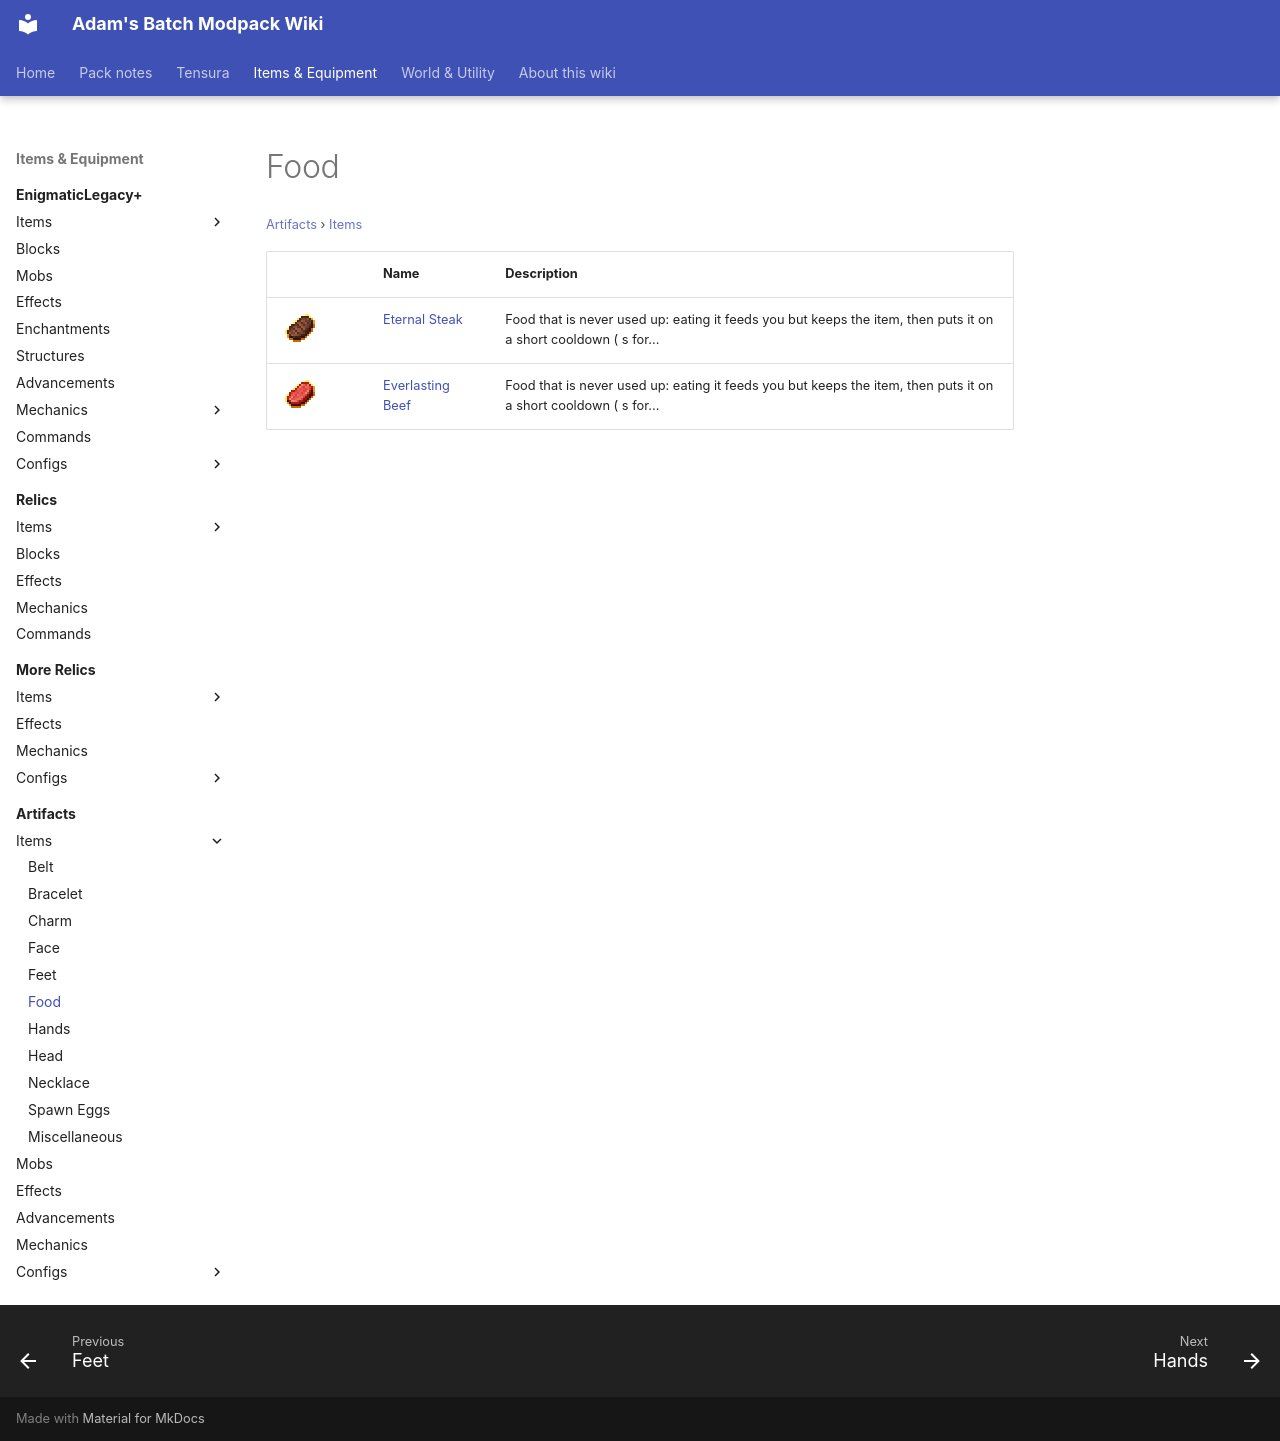

repository: Proteus-Nell/Adams-Batch-MC-Modpack-Wiki · page: artifacts/items/food/index.html · generator: mkdocs

# Food

<small>[Artifacts](../../index.md) &rsaquo; [Items](../index.md)</small>

| | Name | Description |
|---|---|---|
| ![](../../../assets/icons/artifacts/item/eternal_steak.png) | [Eternal Steak](eternal-steak.md) | Food that is never used up: eating it feeds you but keeps the item, then puts it on a short cooldown ( s for... |
| ![](../../../assets/icons/artifacts/item/everlasting_beef.png) | [Everlasting Beef](everlasting-beef.md) | Food that is never used up: eating it feeds you but keeps the item, then puts it on a short cooldown ( s for... |
